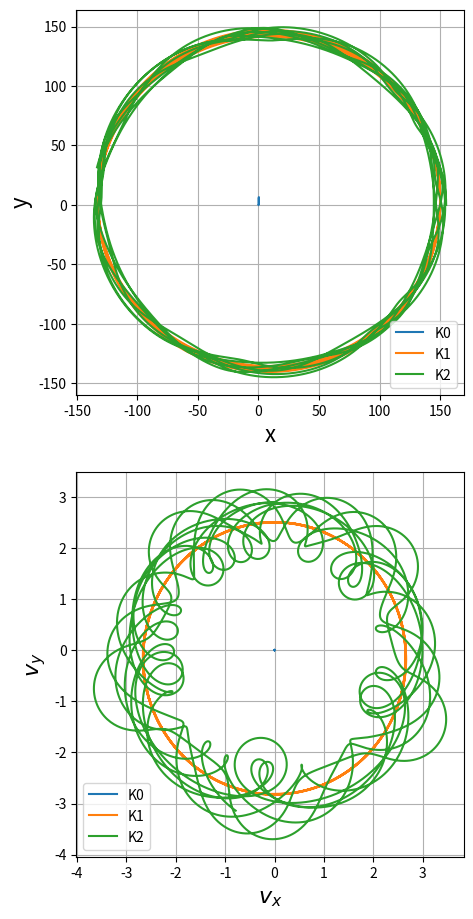
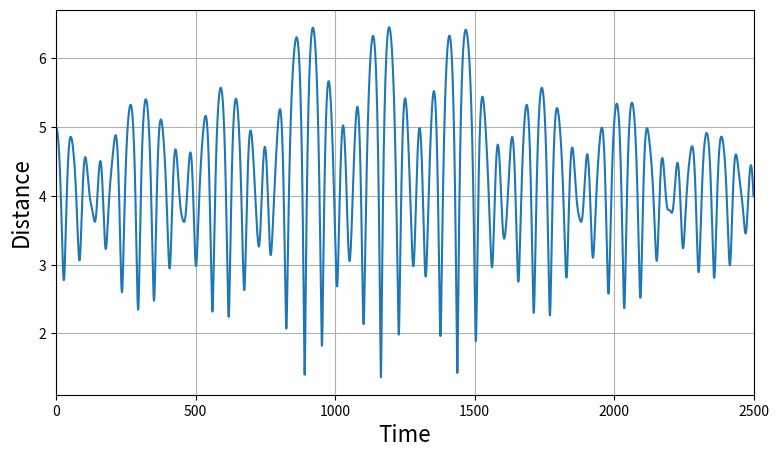

Here is the Python script that generated these plots, in order:
# Exercise 7.2
# Author: Felix Cahyadi
# Date: 30.10.2023

# Import libraries
import numpy as np
import matplotlib.pyplot as plt
from numpy.linalg import norm

# define the function for acceleration
# We are going to store the position, velocity, and acceleration data in mxn array where m is the number of particles and n is the number of dimension
def accel(x_arr, m_arr, G = 1.0):
    """This is a function that calculates the gravitational acceleration for each particle

    Args:
        x_arr (NDarray): mxn matrix, m is the number of body, and n is the number of dimension
        m_arr (NDarray): array containing the masses of the bodies
        G (float, optional): The gravitational constant. Defaults to 1.0

    Returns:
        acc_arr: An array of mxn size containing acceleration
    """
    
    # define the array for the acceleration
    acc_arr = np.zeros_like(x_arr)

    # calculate the force
    num_particles = len(m_arr) # Get the number of particles involved
    for i in range(num_particles): # This is the particle that receives the gravitational force
        for j in range(num_particles): # This is the particle that "gives" the gravitational force
            if i !=j:
                delta_x = x_arr[i] - x_arr[j] # Position of i w.r.t j
                acc_arr[i] = acc_arr[i] -(G*m_arr[j])*(delta_x/(norm(delta_x,2)**3)) # The gravitational acceleration
    
    return acc_arr

def integrator(func, x_arr0, v_arr0, t_arr, m_arr):
    """This is a function to calculate the trajectory based known force and positions

    Args:
        func (function): Function that describes the acceleration of the bodies
        x_arr0 (NDarray): NumPy array containing the positions of the bodies
        v_arr0 (NDarray): NumPy array containing the velocities of the bodies
        t_arr (NDarray): NumPy array containing the time array
        m_arr (NDarray): array containing the masses of the bodies

    Returns:
        x_arr, v_arr: The positions and velocities of the bodies.
    """
    # Determine the time step
    dt = t_arr[1] - t_arr[0]
    
    # Create array to store x_arr and v_arr
    x_arr = np.zeros(shape = (x_arr0.shape[0], x_arr0.shape[1], len(t_arr)))
    v_arr = np.zeros(shape = (v_arr0.shape[0], v_arr0.shape[1], len(t_arr)))
    x_arr[...,0] = x_arr0 # Putting in the initial values
    v_arr[...,0] = v_arr0 # Same thing for velocity

    for i in range(1,len(t_arr)):
        # This is using verlet velocity integration
        a_now = func(x_arr[...,i-1], m_arr)
        x_arr[...,i] = x_arr[...,i-1] + v_arr[...,i-1]*dt + 0.5*a_now*(dt**2)
        a_next = func(x_arr[...,i], m_arr)
        v_arr[...,i] = v_arr[...,i-1] + ((a_now + a_next)/2)*dt

    return x_arr, v_arr

# initiate the condition
N_steps = 25000 # number of steps
m_arr = np.array([1000.0,1.0,0.01]) # the masses of the bodies
t_arr = np.linspace(0,2500,N_steps) # time array
x_arr0 = np.array([[0,0],[150,0],[155,0]]) # Initial positions of the bodies
v_arr0 = np.array([[0,0],[0,2.5],[0,2.90]]) # Initial velocities of the bodies
labels = ["K0", "K1", "K2"] # labels for the plot
ax_labels = [["x", "y"], ["$v_x$","$v_y$"]] # axis labels for the plot

# Getting the solution
solution = integrator(accel, x_arr0, v_arr0, t_arr, m_arr)

# Visualize the solution
fig, ax = plt.subplots(nrows=2, ncols=1, figsize = (5,11))

for i, traj_all in enumerate(solution):
    for j, traj in enumerate(traj_all):
        ax[i].plot(traj[0,:], traj[1,:], label = labels[j])
    ax[i].grid(True)
    ax[i].legend()
    ax[i].set_xlabel(ax_labels[i][0], fontsize = 16)
    ax[i].set_ylabel(ax_labels[i][1], fontsize = 16)

# Visualize the distance between bodies K1 and K2
# Get positions from the solution
pos = solution[0]

# Get K1 and K2 positions
K1_pos = pos[1]
K2_pos = pos[2]
# Get K1 position relative to K2
rel_pos = K1_pos - K2_pos
# Get the distances over time
dist_over_time = norm(rel_pos, ord = 2, axis=0)


fig2, ax2 = plt.subplots(figsize = (9,5))
ax2.plot(t_arr, dist_over_time)
ax2.grid(True)
ax2.set_xlim((t_arr[0],t_arr[-1]))
ax2.set_xlabel("Time", fontsize = 16)
ax2.set_ylabel("Distance", fontsize = 16)
plt.show()

